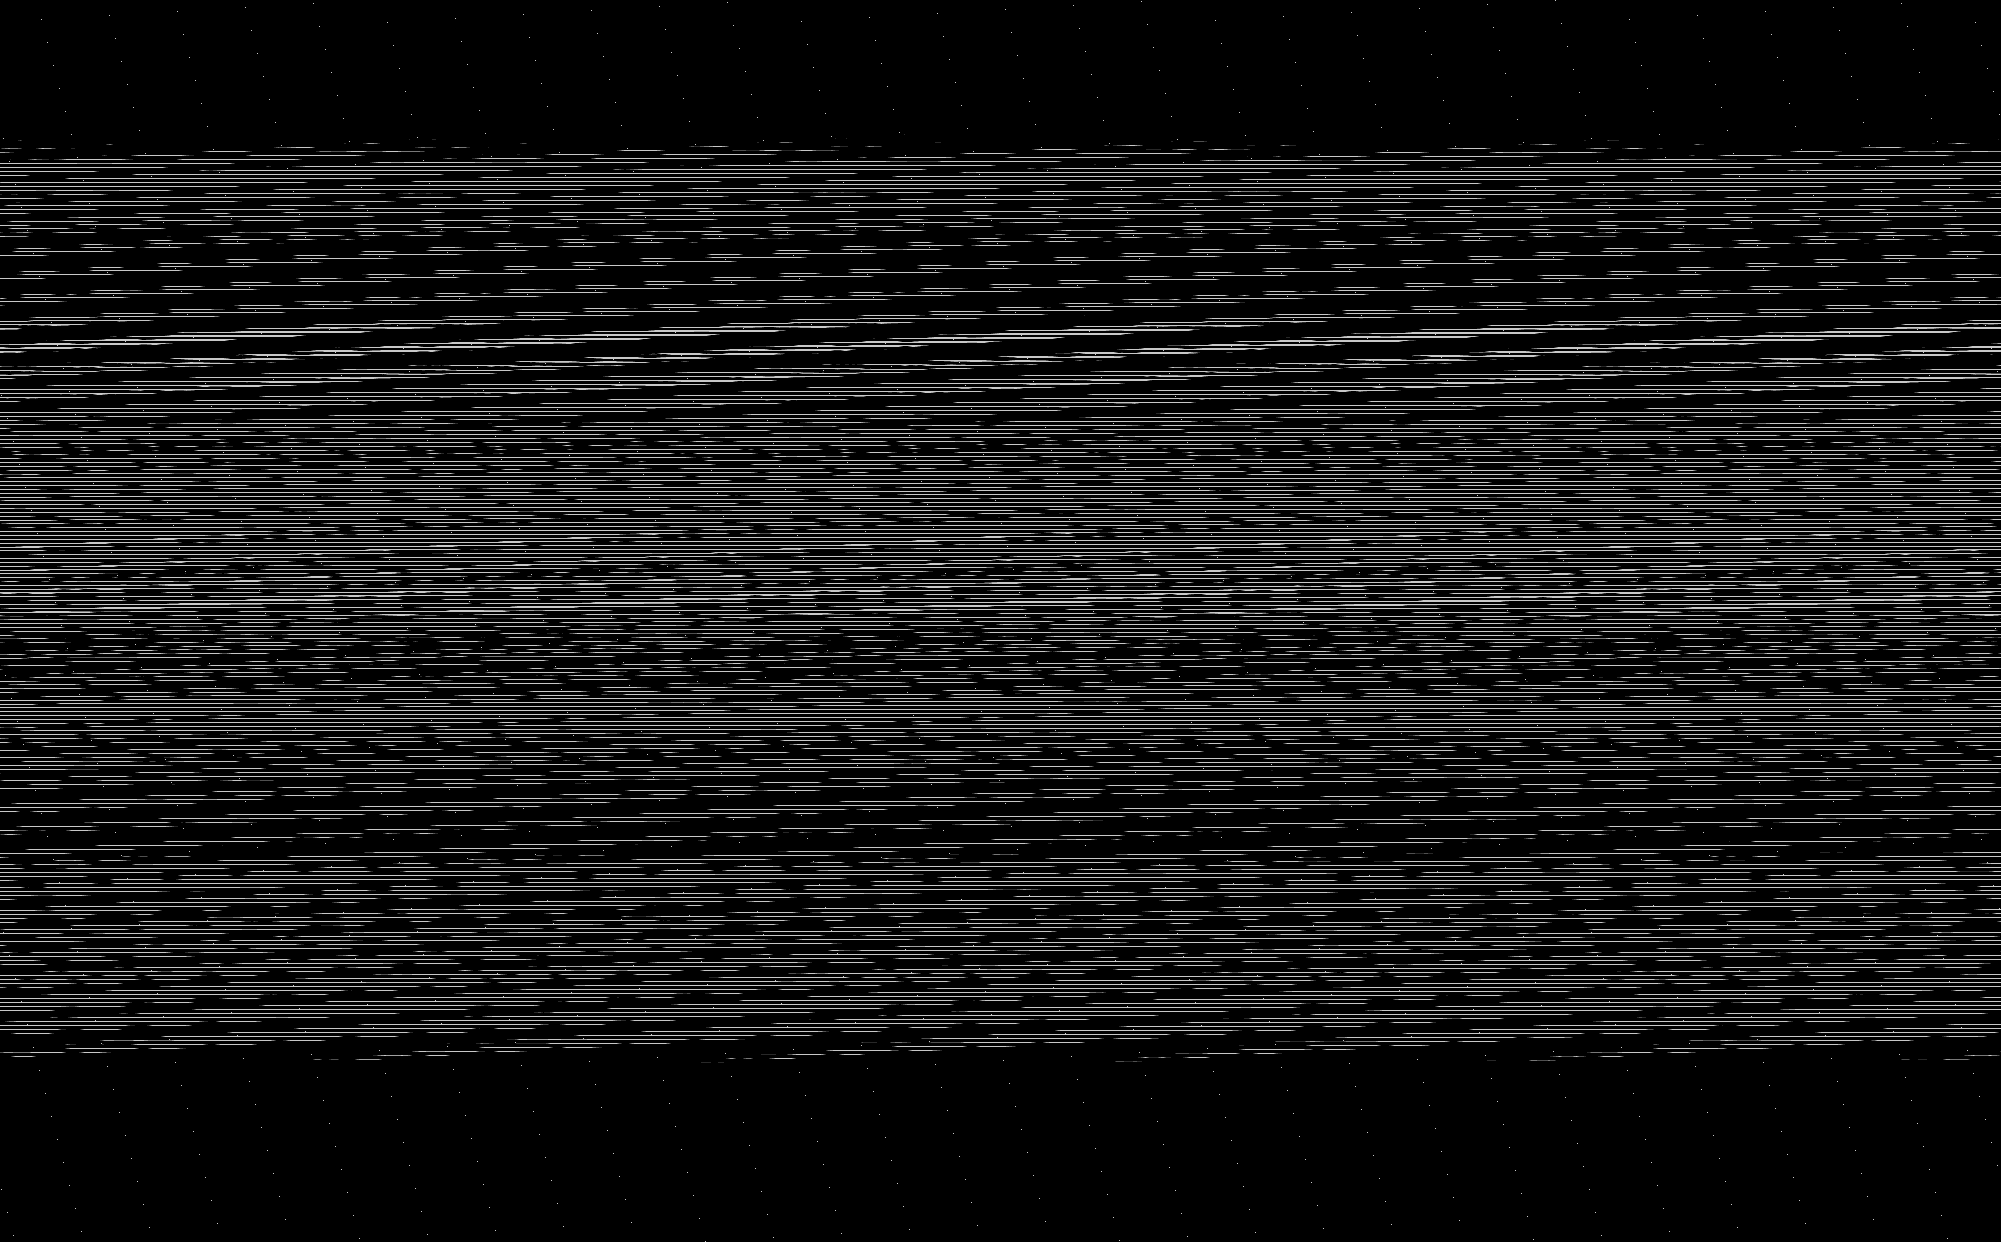

Data behind this chart, as committed beside it:
base	0x2adf76b0000
origin	0x35f0020
stride	1001
width	2001
height	1242
nibble	0	2172550
nibble	1	13732
nibble	2	13608
nibble	3	13536
nibble	4	13447
nibble	5	258369
